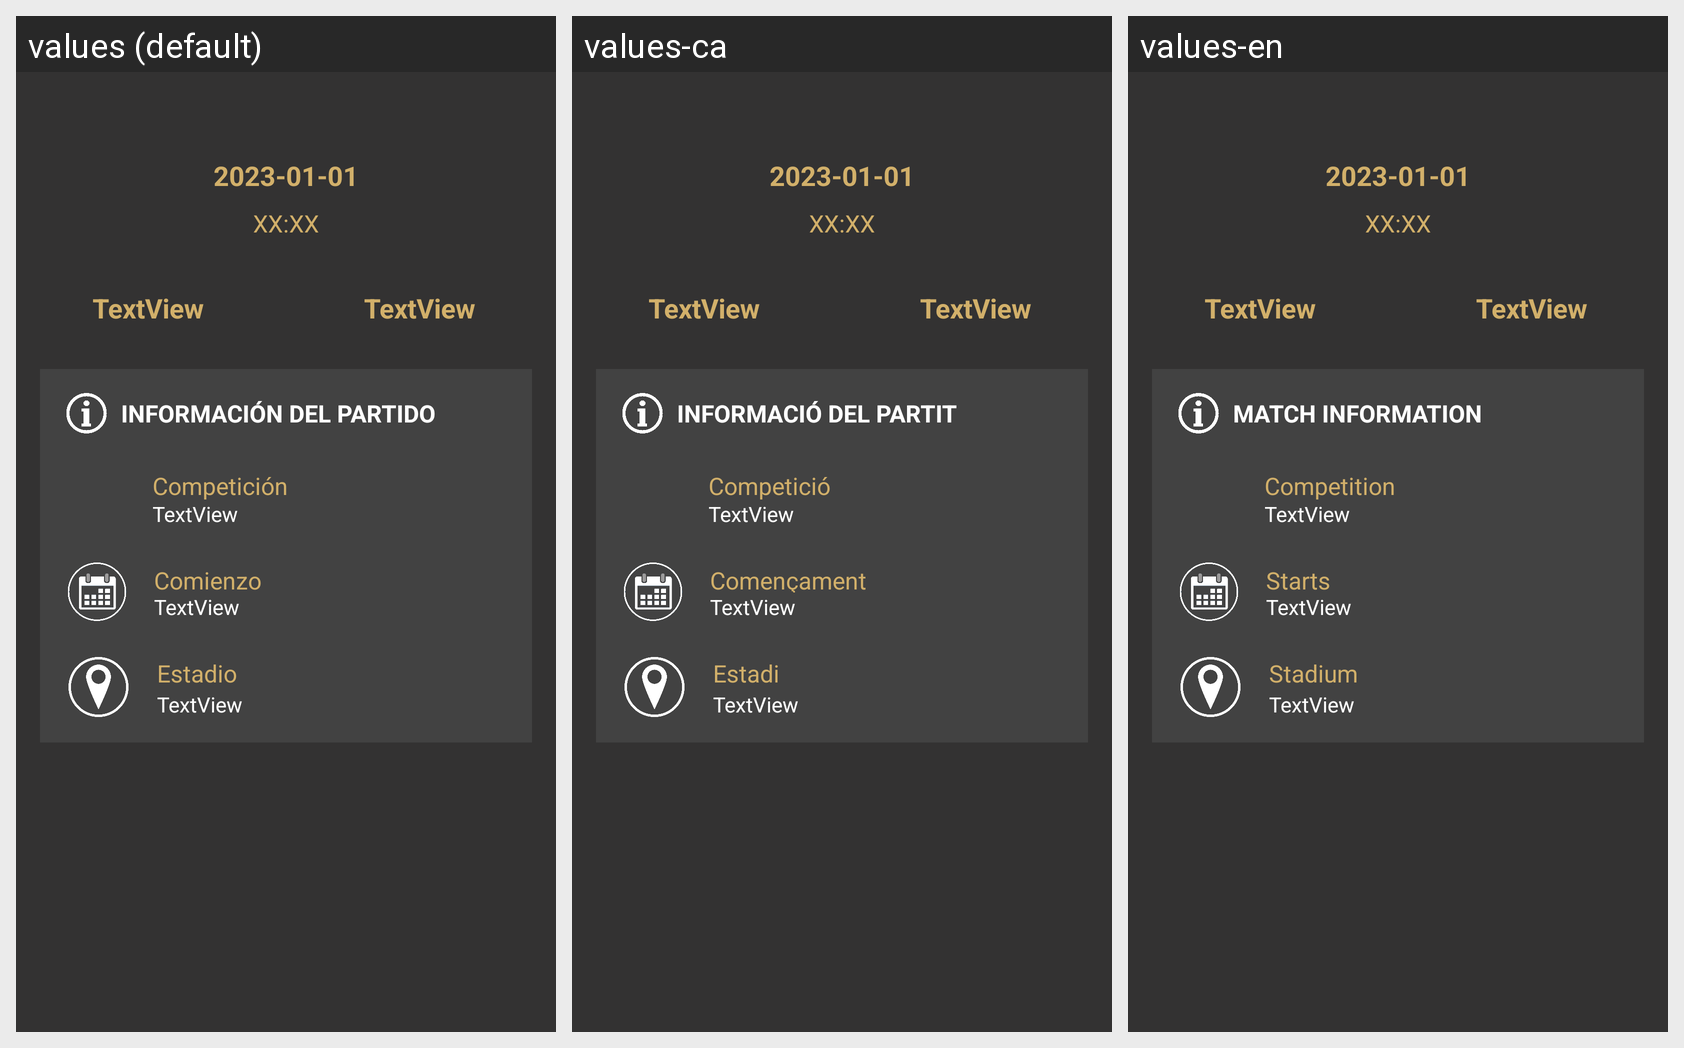

Translations of the strings shown on this Android screen, per locale in the grid:
Android screen res/layout/fragment_detalles_partido.xml rendered under 3 locales, left to right: values (default), values-ca, values-en. Device: Nexus 5 (rendered at 1080×1920; each locale shown at half size, 540×960, under a caption strip naming it); theme Theme.RoyalBrave.
Strings drawn on this screen, with the default value and each locale's value (text and hints the layout hard-codes, and strings that could not be matched under every locale, appear in the picture but are not listed):

detalles_partido_informacion
  values: INFORMACIÓN DEL PARTIDO
  values-ca: INFORMACIÓ DEL PARTIT
  values-en: MATCH INFORMATION

detalles_partido_estadio
  values: Estadio
  values-ca: Estadi
  values-en: Stadium

detalles_partido_competicion
  values: Competición
  values-ca: Competició
  values-en: Competition

detalles_partido_fecha
  values: Comienzo
  values-ca: Començament
  values-en: Starts
